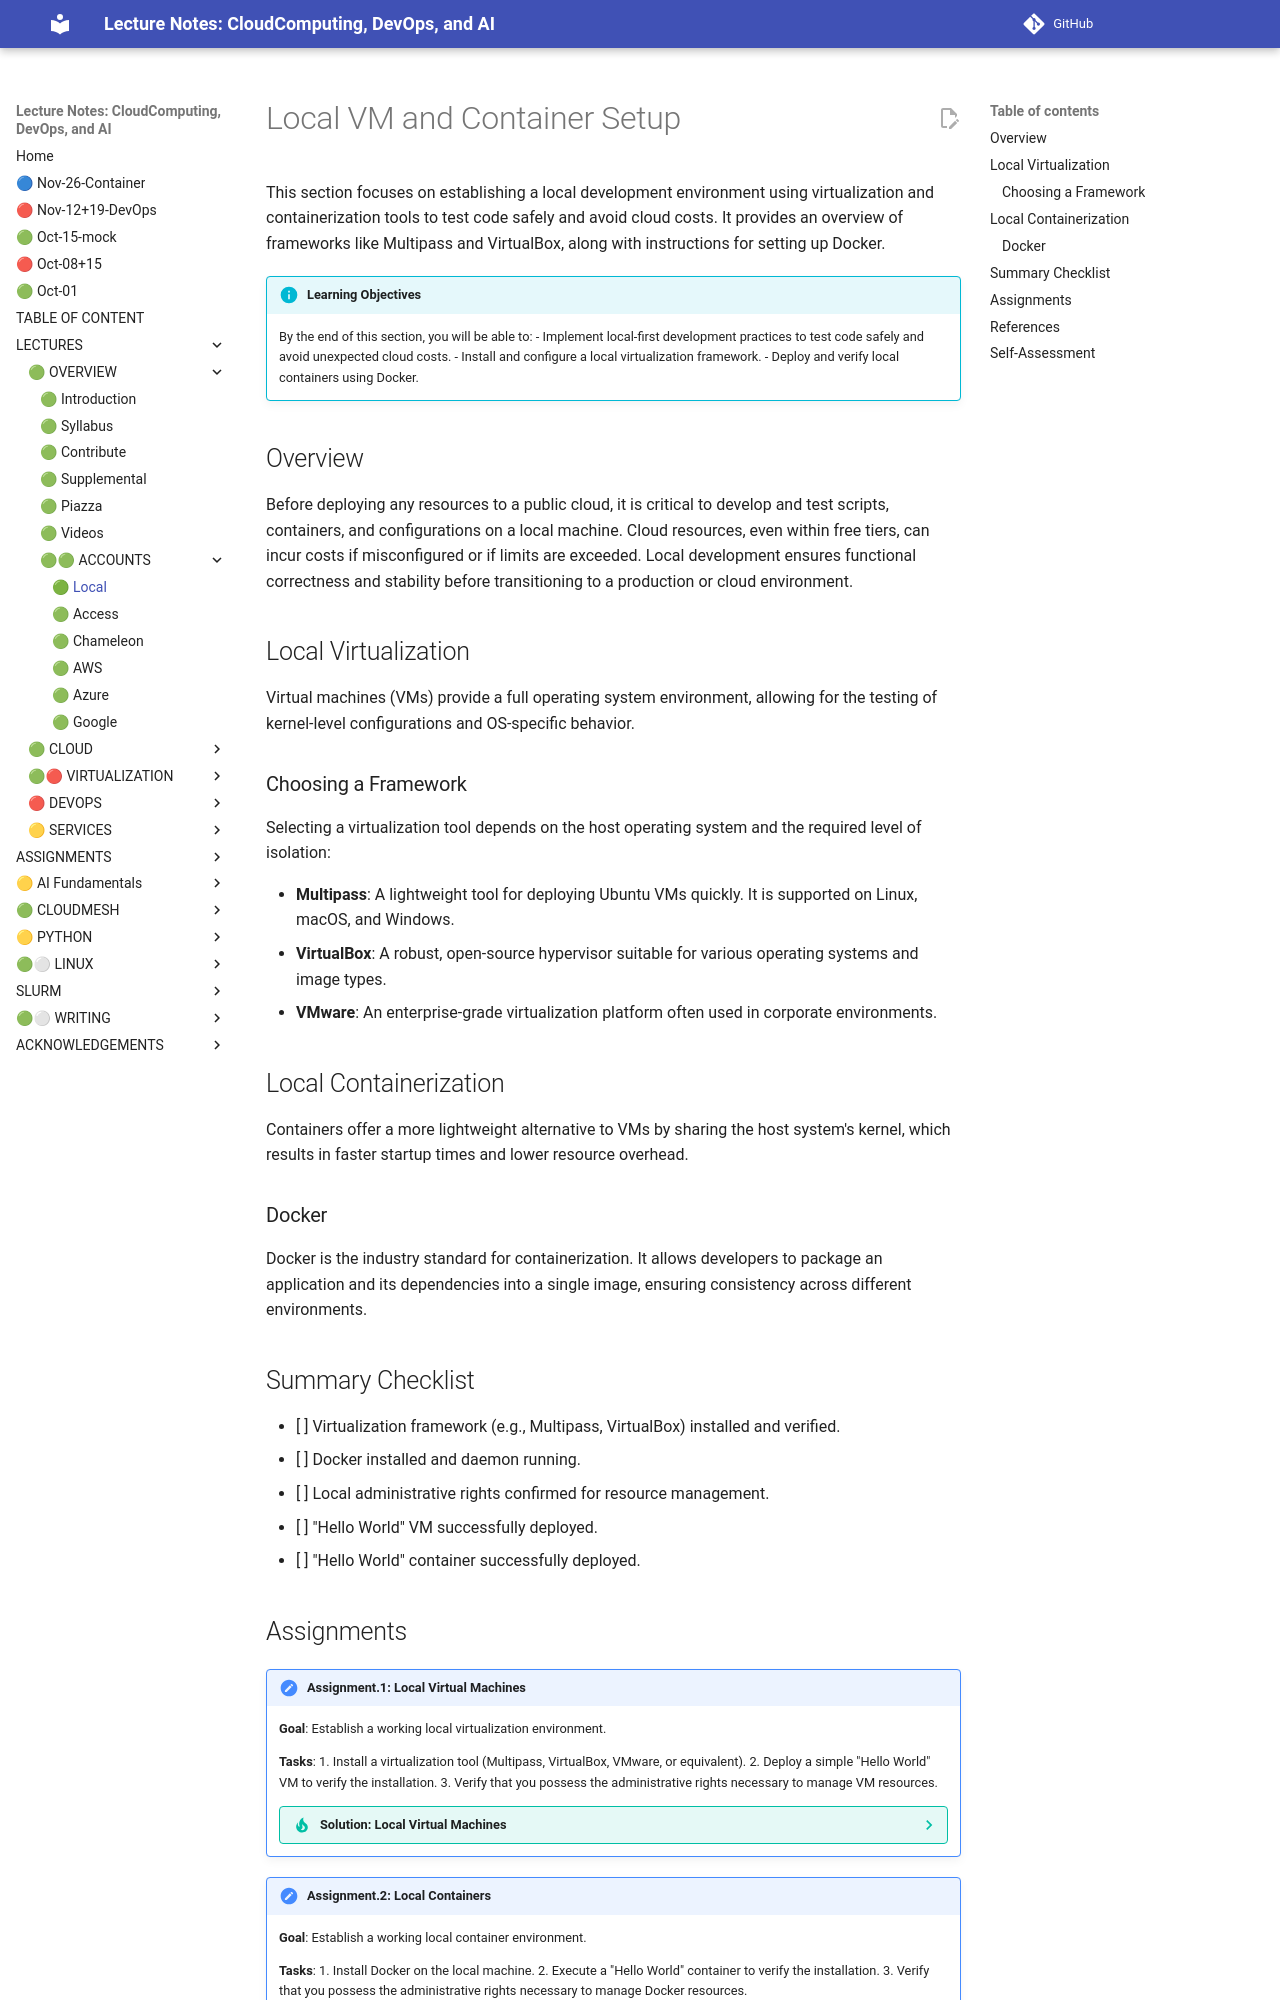

repository: cloudmesh-ai/cloudmesh-ai-lecture · page: section/accounts/local/index.html · generator: mkdocs

# Local VM and Container Setup

This section focuses on establishing a local development environment using virtualization and containerization tools to test code safely and avoid cloud costs. It provides an overview of frameworks like Multipass and VirtualBox, along with instructions for setting up Docker.

!!! info "Learning Objectives"

    By the end of this section, you will be able to:
    - Implement local-first development practices to test code safely and avoid unexpected cloud costs.
    - Install and configure a local virtualization framework.
    - Deploy and verify local containers using Docker.

## Overview

Before deploying any resources to a public cloud, it is critical to develop and test scripts, containers, and configurations on a local machine. Cloud resources, even within free tiers, can incur costs if misconfigured or if limits are exceeded. Local development ensures functional correctness and stability before transitioning to a production or cloud environment.

## Local Virtualization

Virtual machines (VMs) provide a full operating system environment, allowing for the testing of kernel-level configurations and OS-specific behavior.

### Choosing a Framework

Selecting a virtualization tool depends on the host operating system and the required level of isolation:

- **Multipass**: A lightweight tool for deploying Ubuntu VMs quickly. It is supported on Linux, macOS, and Windows.
- **VirtualBox**: A robust, open-source hypervisor suitable for various operating systems and image types.
- **VMware**: An enterprise-grade virtualization platform often used in corporate environments.

## Local Containerization

Containers offer a more lightweight alternative to VMs by sharing the host system's kernel, which results in faster startup times and lower resource overhead.

### Docker

Docker is the industry standard for containerization. It allows developers to package an application and its dependencies into a single image, ensuring consistency across different environments.

## Summary Checklist

- [ ] Virtualization framework (e.g., Multipass, VirtualBox) installed and verified.
- [ ] Docker installed and daemon running.
- [ ] Local administrative rights confirmed for resource management.
- [ ] "Hello World" VM successfully deployed.
- [ ] "Hello World" container successfully deployed.

## Assignments

!!! note "Assignment.1: Local Virtual Machines"

    **Goal**: Establish a working local virtualization environment.

    **Tasks**:
    1. Install a virtualization tool (Multipass, VirtualBox, VMware, or equivalent).
    2. Deploy a simple "Hello World" VM to verify the installation.
    3. Verify that you possess the administrative rights necessary to manage VM resources.

    ??? tip "Solution: Local Virtual Machines"
        For a fast start on macOS or Windows, Multipass is recommended: `multipass launch --name test-vm`. Once launched, use `multipass shell test-vm` to verify access.

!!! note "Assignment.2: Local Containers"

    **Goal**: Establish a working local container environment.

    **Tasks**:
    1. Install Docker on the local machine.
    2. Execute a "Hello World" container to verify the installation.
    3. Verify that you possess the administrative rights necessary to manage Docker resources.

    ??? tip "Solution: Local Containers"
        Run `docker run hello-world` in the terminal. If the command returns a "Hello from Docker!" message, the installation is successful.
